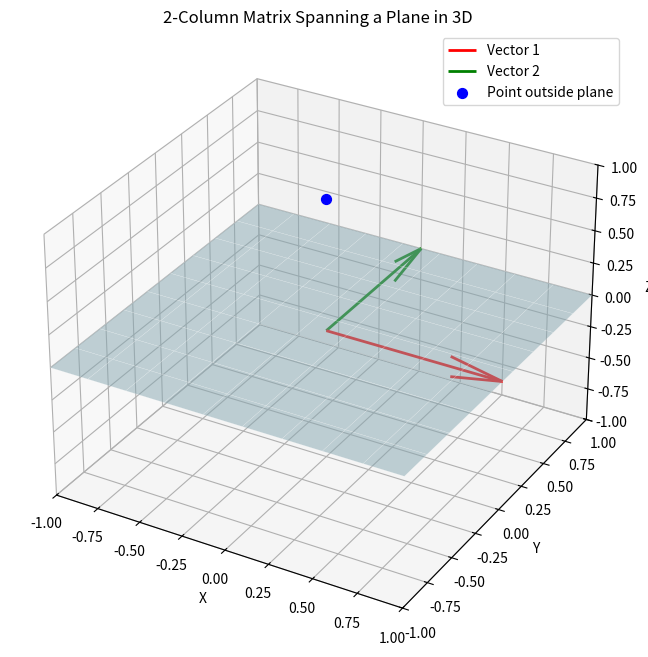

Write the Python code that produced this figure.
import numpy as np
import matplotlib.pyplot as plt
from mpl_toolkits.mplot3d import Axes3D

# since 2 vectors are not sufficient to represent a 3d matrix  
# I wanted to see a visualized explanation
# *code generated by ChatGPT

A = np.array([[1, 0], 
              [0, 1], 
              [0, 0]]) 

# Extract the vectors
vec1 = A[:, 0]
vec2 = A[:, 1]

# Create a grid to plot the plane
x = np.linspace(-1, 1, 10)
y = np.linspace(-1, 1, 10)
x, y = np.meshgrid(x, y)
z = np.zeros_like(x)  # Plane lies in the XY plane (z = 0)

# Setup the plot
fig = plt.figure(figsize=(8, 8))
ax = fig.add_subplot(111, projection='3d')

# Plot the plane
ax.plot_surface(x, y, z, alpha=0.5, color='lightblue', edgecolor='w', linewidth=0.2)

# Plot the vectors
ax.quiver(0, 0, 0, vec1[0], vec1[1], vec1[2], color='red', label='Vector 1', linewidth=2)
ax.quiver(0, 0, 0, vec2[0], vec2[1], vec2[2], color='green', label='Vector 2', linewidth=2)

# Add a test point outside the plane
test_point = np.array([0, 0, 1])
ax.scatter(test_point[0], test_point[1], test_point[2], color='blue', label='Point outside plane', s=50)

# Set labels
ax.set_xlim([-1, 1])
ax.set_ylim([-1, 1])
ax.set_zlim([-1, 1])
ax.set_xlabel('X')
ax.set_ylabel('Y')
ax.set_zlabel('Z')
ax.legend()
ax.set_title("2-Column Matrix Spanning a Plane in 3D")

plt.show()
